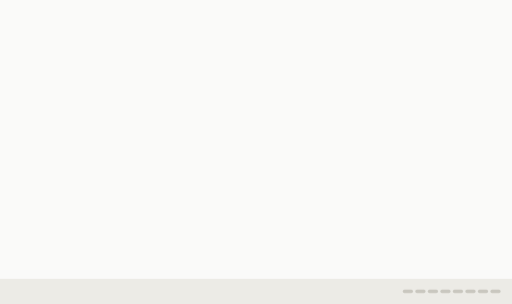
t = 0.00 s
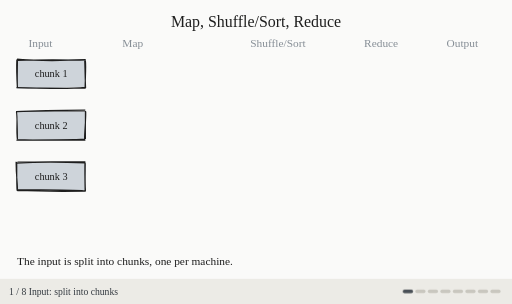
t = 1.67 s
t = 3.33 s: frame unchanged from t = 1.67 s, image omitted
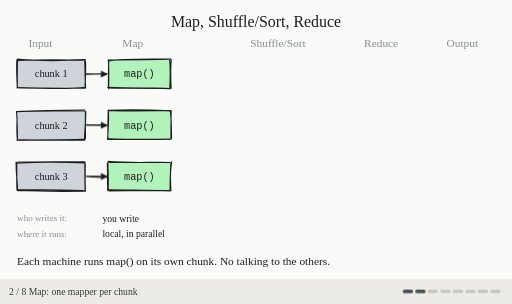
t = 5.00 s
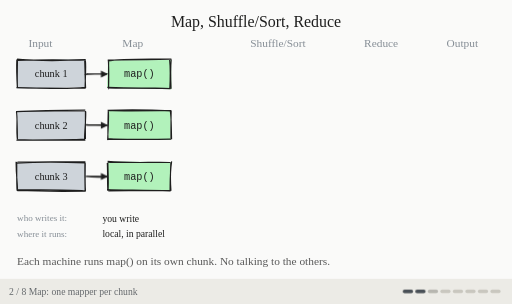
t = 6.67 s
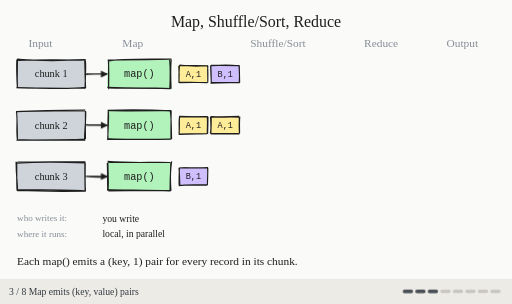
t = 8.33 s

The animated SVG that drew these frames (rendered in a browser with its animation timeline set to each time). Animation: 45 CSS @keyframes rules; frames cover the first 8.33 s, repeats indefinitely.

<svg xmlns="http://www.w3.org/2000/svg" width="900" height="534" viewBox="0 0 900 534" role="img">
<title>03-mr-phases</title>
<style>.o{animation-duration:28.00s;animation-timing-function:linear;animation-iteration-count:infinite;animation-fill-mode:both}.mv{transform-box:view-box}.dr{stroke-dasharray:1;animation-duration:28.00s;animation-timing-function:linear;animation-iteration-count:infinite}@media (prefers-reduced-motion: reduce){.o,.dr{animation:none!important}.o[data-final='0']{opacity:0}.dr{stroke-dashoffset:0}}@keyframes kc5ea9dcd{0.000%{opacity:0}2.107%{opacity:0}3.036%{opacity:0}4.821%{opacity:1}97.143%{opacity:1}100.000%{opacity:0}}@keyframes k0015347f{0.000%{opacity:0}2.107%{opacity:0}2.143%{opacity:1}97.143%{opacity:1}100.000%{opacity:0}}@keyframes k9bd121c9{0.000%{stroke-dashoffset:1}2.143%{stroke-dashoffset:1}4.286%{stroke-dashoffset:0}100.000%{stroke-dashoffset:0}}@keyframes k4b2e9d00{0.000%{opacity:0}2.107%{opacity:0}3.036%{opacity:0}4.821%{opacity:1}12.857%{opacity:1}13.750%{opacity:0}100.000%{opacity:0}}@keyframes k7ae808a2{0.000%{opacity:0}12.821%{opacity:0}12.857%{opacity:1}97.143%{opacity:1}100.000%{opacity:0}}@keyframes kda66d792{0.000%{stroke-dashoffset:1}12.857%{stroke-dashoffset:1}15.000%{stroke-dashoffset:0}100.000%{stroke-dashoffset:0}}@keyframes k35402415{0.000%{opacity:0}24.643%{opacity:0}25.179%{opacity:1}27.857%{opacity:1}28.929%{opacity:0}100.000%{opacity:0}}@keyframes k539f9a15{0.000%{opacity:0}12.821%{opacity:0}13.750%{opacity:0}15.536%{opacity:1}97.143%{opacity:1}100.000%{opacity:0}}@keyframes k25add994{0.000%{opacity:0}12.821%{opacity:0}13.750%{opacity:0}15.536%{opacity:1}23.571%{opacity:1}24.464%{opacity:0}100.000%{opacity:0}}@keyframes k5e4a779a{0.000%{opacity:0}23.536%{opacity:0}24.464%{opacity:0}26.250%{opacity:1}44.643%{opacity:1}44.679%{opacity:0}100.000%{opacity:0}}@keyframes kc49726bd{0.000%{opacity:0}23.536%{opacity:0}24.464%{opacity:0}26.250%{opacity:1}55.000%{opacity:1}55.036%{opacity:0}100.000%{opacity:0}}@keyframes k5ee8c47d{0.000%{opacity:0}23.536%{opacity:0}24.464%{opacity:0}26.250%{opacity:1}33.929%{opacity:1}34.821%{opacity:0}100.000%{opacity:0}}@keyframes k6b47324f{0.000%{opacity:0}33.893%{opacity:0}33.929%{opacity:1}97.143%{opacity:1}100.000%{opacity:0}}@keyframes k1087822d{0.000%{stroke-dashoffset:1}33.929%{stroke-dashoffset:1}36.071%{stroke-dashoffset:0}100.000%{stroke-dashoffset:0}}@keyframes kf45aae6a{0.000%{opacity:0}66.429%{opacity:0}66.964%{opacity:1}69.643%{opacity:1}70.714%{opacity:0}100.000%{opacity:0}}@keyframes k78a9790d{0.000%{opacity:0}33.893%{opacity:0}34.821%{opacity:0}36.607%{opacity:1}97.143%{opacity:1}100.000%{opacity:0}}@keyframes k7000aa5f{0.000%{opacity:0}77.143%{opacity:0}77.679%{opacity:1}80.357%{opacity:1}81.429%{opacity:0}100.000%{opacity:0}}@keyframes k5672ed8c{0.000%{opacity:0}33.893%{opacity:0}34.821%{opacity:0}36.607%{opacity:1}44.643%{opacity:1}45.536%{opacity:0}100.000%{opacity:0}}@keyframes k4bed9abf{0.000%{opacity:0;transform:translate(0px,0px)}44.607%{opacity:0;transform:translate(0px,0px)}44.643%{opacity:1;transform:translate(-125px,-15px)}46.429%{opacity:1;transform:translate(0px,0px)}97.143%{opacity:1;transform:translate(0px,0px)}100.000%{opacity:0;transform:translate(0px,0px)}}@keyframes k59d5148a{0.000%{opacity:0;transform:translate(0px,0px)}44.607%{opacity:0;transform:translate(0px,0px)}44.643%{opacity:1;transform:translate(-181px,75px)}46.429%{opacity:1;transform:translate(0px,0px)}97.143%{opacity:1;transform:translate(0px,0px)}100.000%{opacity:0;transform:translate(0px,0px)}}@keyframes k8666cbd0{0.000%{opacity:0}44.607%{opacity:0}45.536%{opacity:0}47.321%{opacity:1}55.000%{opacity:1}55.893%{opacity:0}100.000%{opacity:0}}@keyframes k328429ec{0.000%{opacity:0;transform:translate(0px,0px)}54.964%{opacity:0;transform:translate(0px,0px)}55.000%{opacity:1;transform:translate(-69px,-165px)}56.786%{opacity:1;transform:translate(0px,0px)}97.143%{opacity:1;transform:translate(0px,0px)}100.000%{opacity:0;transform:translate(0px,0px)}}@keyframes k7d32d17b{0.000%{opacity:0;transform:translate(0px,0px)}54.964%{opacity:0;transform:translate(0px,0px)}55.000%{opacity:1;transform:translate(-181px,15px)}56.786%{opacity:1;transform:translate(0px,0px)}97.143%{opacity:1;transform:translate(0px,0px)}100.000%{opacity:0;transform:translate(0px,0px)}}@keyframes kb1b8bb3e{0.000%{opacity:0}54.964%{opacity:0}55.893%{opacity:0}57.679%{opacity:1}65.357%{opacity:1}66.250%{opacity:0}100.000%{opacity:0}}@keyframes kea9ef004{0.000%{opacity:0}65.321%{opacity:0}66.250%{opacity:0}68.036%{opacity:1}97.143%{opacity:1}100.000%{opacity:0}}@keyframes ka7f360c8{0.000%{opacity:0}65.321%{opacity:0}65.357%{opacity:1}97.143%{opacity:1}100.000%{opacity:0}}@keyframes k19257041{0.000%{stroke-dashoffset:1}65.357%{stroke-dashoffset:1}67.500%{stroke-dashoffset:0}100.000%{stroke-dashoffset:0}}@keyframes k71fedfc6{0.000%{opacity:0}65.321%{opacity:0}66.250%{opacity:0}68.036%{opacity:1}76.071%{opacity:1}76.964%{opacity:0}100.000%{opacity:0}}@keyframes k91d7543c{0.000%{opacity:0}76.036%{opacity:0}76.964%{opacity:0}78.750%{opacity:1}97.143%{opacity:1}100.000%{opacity:0}}@keyframes k822a04c9{0.000%{opacity:0}2.143%{opacity:0}3.929%{opacity:1}97.143%{opacity:1}100.000%{opacity:0}}@keyframes k5ca238ee{0.000%{opacity:0}3.036%{opacity:0}4.821%{opacity:1}12.857%{opacity:1}13.750%{opacity:0}100.000%{opacity:0}}@keyframes kd5cbc232{0.000%{opacity:0}12.857%{opacity:0}14.643%{opacity:1}97.143%{opacity:1}100.000%{opacity:0}}@keyframes k05c8a503{0.000%{opacity:0}13.750%{opacity:0}15.536%{opacity:1}23.571%{opacity:1}24.464%{opacity:0}100.000%{opacity:0}}@keyframes k7d2ac661{0.000%{opacity:0}23.571%{opacity:0}25.357%{opacity:1}97.143%{opacity:1}100.000%{opacity:0}}@keyframes k9532edf9{0.000%{opacity:0}24.464%{opacity:0}26.250%{opacity:1}33.929%{opacity:1}34.821%{opacity:0}100.000%{opacity:0}}@keyframes k0e3291f7{0.000%{opacity:0}33.929%{opacity:0}35.714%{opacity:1}97.143%{opacity:1}100.000%{opacity:0}}@keyframes kf7abedc6{0.000%{opacity:0}34.821%{opacity:0}36.607%{opacity:1}44.643%{opacity:1}45.536%{opacity:0}100.000%{opacity:0}}@keyframes k381db53d{0.000%{opacity:0}44.643%{opacity:0}46.429%{opacity:1}97.143%{opacity:1}100.000%{opacity:0}}@keyframes k02dbde6b{0.000%{opacity:0}45.536%{opacity:0}47.321%{opacity:1}55.000%{opacity:1}55.893%{opacity:0}100.000%{opacity:0}}@keyframes kf871d642{0.000%{opacity:0}55.000%{opacity:0}56.786%{opacity:1}97.143%{opacity:1}100.000%{opacity:0}}@keyframes k2d9ba46b{0.000%{opacity:0}55.893%{opacity:0}57.679%{opacity:1}65.357%{opacity:1}66.250%{opacity:0}100.000%{opacity:0}}@keyframes k8b15dd0f{0.000%{opacity:0}65.357%{opacity:0}67.143%{opacity:1}97.143%{opacity:1}100.000%{opacity:0}}@keyframes k494bdbb6{0.000%{opacity:0}66.250%{opacity:0}68.036%{opacity:1}76.071%{opacity:1}76.964%{opacity:0}100.000%{opacity:0}}@keyframes kbcd7f5c7{0.000%{opacity:0}76.071%{opacity:0}77.857%{opacity:1}97.143%{opacity:1}100.000%{opacity:0}}@keyframes k48a3084c{0.000%{opacity:0}76.964%{opacity:0}78.750%{opacity:1}97.143%{opacity:1}100.000%{opacity:0}}.dr.k0015347f{animation-name:k0015347f}.dr.k9bd121c9{animation-name:k9bd121c9}.dr.k48a3084c{animation-name:k48a3084c}.dr.k59d5148a{animation-name:k59d5148a}.dr.k8b15dd0f{animation-name:k8b15dd0f}.dr.k5e4a779a{animation-name:k5e4a779a}.dr.k9532edf9{animation-name:k9532edf9}.dr.k381db53d{animation-name:k381db53d}.dr.k25add994{animation-name:k25add994}.dr.k7d32d17b{animation-name:k7d32d17b}.dr.kc5ea9dcd{animation-name:kc5ea9dcd}.dr.k6b47324f{animation-name:k6b47324f}.dr.k4bed9abf{animation-name:k4bed9abf}.dr.kda66d792{animation-name:kda66d792}.dr.kf7abedc6{animation-name:kf7abedc6}.dr.k7d2ac661{animation-name:k7d2ac661}.dr.k8666cbd0{animation-name:k8666cbd0}.dr.kf871d642{animation-name:kf871d642}.dr.k19257041{animation-name:k19257041}.dr.kea9ef004{animation-name:kea9ef004}.dr.k0e3291f7{animation-name:k0e3291f7}.dr.kb1b8bb3e{animation-name:kb1b8bb3e}.dr.k1087822d{animation-name:k1087822d}.dr.k5ee8c47d{animation-name:k5ee8c47d}.dr.k91d7543c{animation-name:k91d7543c}.dr.k822a04c9{animation-name:k822a04c9}.dr.k5672ed8c{animation-name:k5672ed8c}.dr.k7ae808a2{animation-name:k7ae808a2}.dr.k02dbde6b{animation-name:k02dbde6b}.dr.k4b2e9d00{animation-name:k4b2e9d00}.dr.kc49726bd{animation-name:kc49726bd}.dr.kd5cbc232{animation-name:kd5cbc232}.dr.k05c8a503{animation-name:k05c8a503}.dr.k539f9a15{animation-name:k539f9a15}.dr.k2d9ba46b{animation-name:k2d9ba46b}.dr.k35402415{animation-name:k35402415}.dr.kf45aae6a{animation-name:kf45aae6a}.dr.k328429ec{animation-name:k328429ec}.dr.ka7f360c8{animation-name:ka7f360c8}.dr.k71fedfc6{animation-name:k71fedfc6}.dr.k5ca238ee{animation-name:k5ca238ee}.dr.k78a9790d{animation-name:k78a9790d}.dr.k7000aa5f{animation-name:k7000aa5f}.dr.k494bdbb6{animation-name:k494bdbb6}.dr.kbcd7f5c7{animation-name:kbcd7f5c7}</style>
<rect width="900" height="490" fill="#fafaf9"/>
<g class="o kc5ea9dcd" data-final="1" style="animation-name:kc5ea9dcd"><text x="450" y="47" fill="#1e1e1e" font-size="28" font-family="'Virgil', 'Comic Sans MS', cursive" text-anchor="middle">Map, Shuffle/Sort, Reduce</text></g>
<g class="o kc5ea9dcd" data-final="1" style="animation-name:kc5ea9dcd"><text x="50" y="83" fill="#868e96" font-size="20" font-family="'Virgil', 'Comic Sans MS', cursive" text-anchor="start">Input</text></g>
<g class="o kc5ea9dcd" data-final="1" style="animation-name:kc5ea9dcd"><text x="215" y="83" fill="#868e96" font-size="20" font-family="'Virgil', 'Comic Sans MS', cursive" text-anchor="start">Map</text></g>
<g class="o kc5ea9dcd" data-final="1" style="animation-name:kc5ea9dcd"><text x="440" y="83" fill="#868e96" font-size="20" font-family="'Virgil', 'Comic Sans MS', cursive" text-anchor="start">Shuffle/Sort</text></g>
<g class="o kc5ea9dcd" data-final="1" style="animation-name:kc5ea9dcd"><text x="640" y="83" fill="#868e96" font-size="20" font-family="'Virgil', 'Comic Sans MS', cursive" text-anchor="start">Reduce</text></g>
<g class="o kc5ea9dcd" data-final="1" style="animation-name:kc5ea9dcd"><text x="785" y="83" fill="#868e96" font-size="20" font-family="'Virgil', 'Comic Sans MS', cursive" text-anchor="start">Output</text></g>
<g class="o k0015347f" data-final="1" style="animation-name:k0015347f"><g><path d="M30.56424825824797 105.82767388783395 L150.64623963274062 103.63331202231348 L150.6046290937811 153.05098590813577 L29.140771621838212 155.1869577523321" stroke="none" stroke-width="0" fill="#ced4da"></path><path class="dr k9bd121c9" pathLength="1" d="M30.00369647704065 103.43264322914183 C69.23456233926117 107.63536875024438, 112.11365780048074 106.83722363486886, 150.62429664097726 104.42315661348403 M29.983487245626748 105.9128336487338 C60.55039495322853 104.8224876428023, 92.39586425293237 103.66038437727839, 150.19446029979736 105.79313151817769 M148.8759584184736 106.38881813921034 C149.55546314967796 117.90085891913623, 149.1252976800315 128.6410433910787, 150.5042242165655 154.40715783275664 M150.09038462955505 105.95645325165242 C151.4365823525004 117.77478112466633, 150.12462222157046 130.43666349444538, 149.55010360199958 154.0509721217677 M149.1733817216009 153.3090833965689 C122.0611575935036 156.59099537432195, 90.02672849409282 155.25933814346791, 29.007494306191802 153.75765418447554 M150.57553690392524 154.74188937526196 C122.39120035711676 155.11816671807318, 93.03333800006658 154.79987639505416, 29.542821374721825 154.5305791972205 M30.776276445016265 154.64027738012373 C29.800539162475616 138.79531181696802, 30.756607976276428 119.25087764114141, 30.69215134344995 103.83749967254698 M30.665292945690453 155.3557814238593 C29.464440582785755 136.67176248505712, 28.79295095661655 119.82928388286382, 29.575720307417214 104.59495933633298" stroke="#1e1e1e" stroke-width="2" fill="none"></path></g><text x="90" y="136" text-anchor="middle" fill="#1e1e1e" font-size="18" font-family="'Virgil', 'Comic Sans MS', cursive">chunk 1</text></g>
<g class="o k0015347f" data-final="1" style="animation-name:k0015347f"><g><path d="M30.208893986418843 194.52161842398345 L150.04294410534203 195.95490896515548 L148.41065702028573 245.82502621226013 L30.84029200859368 246.73554682545364" stroke="none" stroke-width="0" fill="#ced4da"></path><path class="dr k9bd121c9" pathLength="1" d="M29.529678223654628 196.09753403253853 C59.50878883339465 194.56565574482084, 92.37327351234853 193.71600339487196, 149.91768079809844 193.36980501003563 M29.59302164707333 195.74792587663978 C70.27582785952836 194.6651503028348, 111.87356727663428 194.46697394866496, 149.4111019829288 194.30381795670837 M150.73246246390045 195.6955949384719 C151.01946091419086 214.32939129229635, 148.44139700895175 230.58956284448504, 148.66434740833938 243.71374795027077 M150.1533807972446 194.84446379449219 C150.22715365281329 208.1713032964617, 149.9434560178779 221.12103613186628, 150.22852690611035 244.22228485252708 M150.1413147430867 246.40396353788674 C101.77854131348431 244.92239754498004, 56.47631285153328 246.26346098482608, 28.840409694239497 246.4163506347686 M149.811465815641 244.26638680603355 C109.78856855351478 246.6556146422401, 70.0627456093207 246.4241226295009, 29.649689660407603 245.16959753539413 M30.593332229182124 245.74003485031426 C28.001513986382633 225.47611660975963, 31.611579506192356 208.73566829413176, 28.859136698767543 196.38758620806038 M30.684372649528086 244.35216537024826 C30.404904909897596 229.26669857278466, 30.533947982359678 214.87022618297487, 29.081725255586207 194.9598124017939" stroke="#1e1e1e" stroke-width="2" fill="none"></path></g><text x="90" y="226" text-anchor="middle" fill="#1e1e1e" font-size="18" font-family="'Virgil', 'Comic Sans MS', cursive">chunk 2</text></g>
<g class="o k0015347f" data-final="1" style="animation-name:k0015347f"><g><path d="M28.04233648441732 286.6244393084198 L151.30985673330724 285.0943734738976 L149.50195850990713 334.03923172689974 L28.75468917749822 334.6012870166451" stroke="none" stroke-width="0" fill="#ced4da"></path><path class="dr k9bd121c9" pathLength="1" d="M28.94582320190966 286.8317793812603 C67.6348942052573 284.0133377633989, 103.4194337297231 284.0586232863367, 149.77214867807925 286.38883956335485 M30.685039739124477 284.5532472776249 C70.84671444352716 285.1845097472891, 109.7868115035817 283.7125790944323, 150.12751502823085 284.2779277311638 M149.81326110102236 286.9266074504703 C149.64116988750175 305.5403975667432, 149.17459015222266 322.5175509490073, 150.24329484440386 335.0854342188686 M149.2870773775503 285.5120917307213 C149.00139331864193 300.56505203060806, 149.2334324424155 314.3135432219133, 149.61567155551165 335.0816561030224 M150.51742423512042 335.58525349758565 C117.31059402786195 332.97115150392057, 88.22181534953414 333.88390299975873, 30.57124681212008 333.6548678483814 M150.7296482725069 335.8517621802166 C106.65674592461437 336.387065760605, 65.06484161596745 336.1575190646574, 30.127192149870098 334.69226637948304 M30.54079551436007 335.74027367495 C31.65419340832159 324.4992495169863, 28.140765375923365 311.8626774922013, 28.23262811638415 284.19180597923696 M30.124538312666118 334.588890706189 C28.858101775404066 320.22790874168277, 29.749459823127836 306.80617104750127, 29.386167387478054 284.68596095312387" stroke="#1e1e1e" stroke-width="2" fill="none"></path></g><text x="90" y="316" text-anchor="middle" fill="#1e1e1e" font-size="18" font-family="'Virgil', 'Comic Sans MS', cursive">chunk 3</text></g>
<g class="o k4b2e9d00" data-final="0" style="animation-name:k4b2e9d00"><text x="30" y="465" fill="#1e1e1e" font-size="20" font-family="'Virgil', 'Comic Sans MS', cursive" text-anchor="start">The input is split into chunks, one per machine.</text></g>
<g class="o k7ae808a2" data-final="1" style="animation-name:k7ae808a2"><polygon points="190,130 177.38643584936614,136.0743723476458 177.38643584936614,123.92562765235418" fill="#1e1e1e" style="pointer-events: none;"></polygon><g><path class="dr kda66d792" pathLength="1" d="M151.4783857576549 129.15890775993466 C162.7976242788136 130.19498323500156, 175.05370285734534 129.7592078357935, 189.41711873933673 129.73866652324796 M149.28716694749892 130.8357227202505 C163.51491661556065 130.07492600418627, 178.75498966313899 129.1605133268982, 190.4536694828421 129.07960627041757" stroke="#1e1e1e" stroke-width="2" fill="none"></path></g></g>
<g class="o k7ae808a2" data-final="1" style="animation-name:k7ae808a2"><polygon points="190,220 177.38643584936614,226.0743723476458 177.38643584936614,213.9256276523542" fill="#1e1e1e" style="pointer-events: none;"></polygon><g><path class="dr kda66d792" pathLength="1" d="M151.42608925886452 218.7546146493405 C164.39908721856773 220.26164429038764, 176.90745695866644 217.8904819354415, 189.7387235481292 219.92439174465835 M150.5013681044802 219.53977136407048 C158.9313278524205 220.63582366462796, 166.90028811153024 219.16450777407735, 189.75530972983688 220.5559689560905" stroke="#1e1e1e" stroke-width="2" fill="none"></path></g></g>
<g class="o k7ae808a2" data-final="1" style="animation-name:k7ae808a2"><polygon points="190,310 177.38643584936614,316.0743723476458 177.38643584936614,303.9256276523542" fill="#1e1e1e" style="pointer-events: none;"></polygon><g><path class="dr kda66d792" pathLength="1" d="M151.94219598919153 309.7425942644477 C162.18495263904333 311.51533462405206, 175.94050378352404 311.41251255869867, 189.78216014057398 310.6521456465125 M149.89554918929935 310.0549166686833 C162.32751962170005 309.6927943281829, 173.72324661538005 308.96467769667504, 189.9153158776462 310.21272986009717" stroke="#1e1e1e" stroke-width="2" fill="none"></path></g></g>
<g class="o k7ae808a2" data-final="1" style="animation-name:k7ae808a2"><g><path d="M190.02478857152164 105.56913592107594 L300.7600462567061 105.19285746105015 L301.4225023519248 156.61102976091206 L188.01758898608387 154.0379472542554" stroke="none" stroke-width="0" fill="#b2f2bb"></path><path class="dr kda66d792" pathLength="1" d="M189.38534398563206 106.93953044526279 C211.96316492464393 103.45407562842593, 235.12468222901225 104.12665211549029, 301.2862060237676 103.45097328536212 M189.35958332475275 105.44666913989931 C216.289069512859 105.10754714524373, 244.9498245837167 105.24105937397107, 299.47258261498064 104.03540773037821 M298.13278223760426 104.53139139525592 C299.6360620618798 118.95684973988682, 299.51559910783544 135.92236049845815, 298.423187809065 156.6987313758582 M300.98363975342363 104.27453751210123 C299.6958879926242 117.76110287569463, 299.7361404695548 132.44402692001313, 300.7106288736686 155.76636085752398 M299.38382347114384 155.5427755843848 C278.2657448993996 153.10346398586407, 253.93998085707426 156.38296262258663, 188.727651970461 153.48826612345874 M299.700911170803 155.6831258321181 C271.14979204908013 155.2396065411158, 243.34184366557747 154.4438947555609, 189.57274339254946 154.8963017547503 M190.82529629953206 156.87767471186817 C191.38928052550182 137.84671537112445, 191.41830411320552 121.93429965525866, 190.51338024623692 106.37786610238254 M190.89405748900026 154.04905153159052 C190.6981356474571 143.38738143071532, 190.9041538867168 129.65723846759647, 190.92498452123255 104.92782441619784" stroke="#1e1e1e" stroke-width="2" fill="none"></path></g><text x="245" y="136" text-anchor="middle" fill="#1e1e1e" font-size="18" font-family="'Cascadia Code', 'Fira Code', monospace">map()</text></g>
<g class="o" data-final="0" style="animation-name:k35402415"><g><path d="M190.02478857152164 105.56913592107594 L300.7600462567061 105.19285746105015 L301.4225023519248 156.61102976091206 L188.01758898608387 154.0379472542554" stroke="none" stroke-width="0" fill="#f08c00"></path><path d="M189.38534398563206 106.93953044526279 C211.96316492464393 103.45407562842593, 235.12468222901225 104.12665211549029, 301.2862060237676 103.45097328536212 M189.35958332475275 105.44666913989931 C216.289069512859 105.10754714524373, 244.9498245837167 105.24105937397107, 299.47258261498064 104.03540773037821 M298.13278223760426 104.53139139525592 C299.6360620618798 118.95684973988682, 299.51559910783544 135.92236049845815, 298.423187809065 156.6987313758582 M300.98363975342363 104.27453751210123 C299.6958879926242 117.76110287569463, 299.7361404695548 132.44402692001313, 300.7106288736686 155.76636085752398 M299.38382347114384 155.5427755843848 C278.2657448993996 153.10346398586407, 253.93998085707426 156.38296262258663, 188.727651970461 153.48826612345874 M299.700911170803 155.6831258321181 C271.14979204908013 155.2396065411158, 243.34184366557747 154.4438947555609, 189.57274339254946 154.8963017547503 M190.82529629953206 156.87767471186817 C191.38928052550182 137.84671537112445, 191.41830411320552 121.93429965525866, 190.51338024623692 106.37786610238254 M190.89405748900026 154.04905153159052 C190.6981356474571 143.38738143071532, 190.9041538867168 129.65723846759647, 190.92498452123255 104.92782441619784" stroke="#1e1e1e" stroke-width="2" fill="none"></path></g><text x="245" y="136" text-anchor="middle" fill="#1e1e1e" font-size="18" font-family="'Cascadia Code', 'Fira Code', monospace">map()</text></g>
<g class="o k7ae808a2" data-final="1" style="animation-name:k7ae808a2"><g><path d="M191.06960806064308 194.05069530196488 L300.11292114667594 193.81667119450867 L299.53523012809455 246.0935132522136 L190.97819760255516 243.5764729399234" stroke="none" stroke-width="0" fill="#b2f2bb"></path><path class="dr kda66d792" pathLength="1" d="M189.05804115720093 193.70469924621284 C221.70861507114023 192.59189621871337, 256.4468984119594 192.39013980096206, 301.1202548760921 194.82312384061515 M190.0940323015675 194.03322896454483 C213.05535438098013 195.30911333551632, 233.63326791394502 195.18321685185657, 300.3640914997086 194.06078243348747 M299.15766132064164 194.4696086924523 C301.21491842204705 203.8291818285361, 300.8325197570957 215.20746033266187, 301.6432167906314 244.71770056895912 M300.8884676536545 194.22210955712944 C300.58326487848535 213.62291125021875, 300.35346516082063 230.77115042041987, 300.5452904244885 244.71408048365265 M298.81384772248566 244.2434121053666 C261.5764477821067 244.32398540535942, 226.01330512017012 246.6799262837507, 189.97402668185532 243.24195983819664 M300.85864515509456 244.66028156969696 C257.4132280983031 245.09769683675842, 215.1026520067826 243.98344853119926, 189.29953984823078 245.08801394794136 M189.17973756976426 246.11223009042442 C190.07924823602661 229.0540072498843, 191.39897893508896 208.1681763008237, 190.62714988179505 196.15194412879646 M189.90797667112201 244.94189173076302 C189.27309281332418 225.67852058634162, 189.91100893123075 207.7898452198133, 190.27146257366985 194.76989361736923" stroke="#1e1e1e" stroke-width="2" fill="none"></path></g><text x="245" y="226" text-anchor="middle" fill="#1e1e1e" font-size="18" font-family="'Cascadia Code', 'Fira Code', monospace">map()</text></g>
<g class="o" data-final="0" style="animation-name:k35402415"><g><path d="M191.06960806064308 194.05069530196488 L300.11292114667594 193.81667119450867 L299.53523012809455 246.0935132522136 L190.97819760255516 243.5764729399234" stroke="none" stroke-width="0" fill="#f08c00"></path><path d="M189.05804115720093 193.70469924621284 C221.70861507114023 192.59189621871337, 256.4468984119594 192.39013980096206, 301.1202548760921 194.82312384061515 M190.0940323015675 194.03322896454483 C213.05535438098013 195.30911333551632, 233.63326791394502 195.18321685185657, 300.3640914997086 194.06078243348747 M299.15766132064164 194.4696086924523 C301.21491842204705 203.8291818285361, 300.8325197570957 215.20746033266187, 301.6432167906314 244.71770056895912 M300.8884676536545 194.22210955712944 C300.58326487848535 213.62291125021875, 300.35346516082063 230.77115042041987, 300.5452904244885 244.71408048365265 M298.81384772248566 244.2434121053666 C261.5764477821067 244.32398540535942, 226.01330512017012 246.6799262837507, 189.97402668185532 243.24195983819664 M300.85864515509456 244.66028156969696 C257.4132280983031 245.09769683675842, 215.1026520067826 243.98344853119926, 189.29953984823078 245.08801394794136 M189.17973756976426 246.11223009042442 C190.07924823602661 229.0540072498843, 191.39897893508896 208.1681763008237, 190.62714988179505 196.15194412879646 M189.90797667112201 244.94189173076302 C189.27309281332418 225.67852058634162, 189.91100893123075 207.7898452198133, 190.27146257366985 194.76989361736923" stroke="#1e1e1e" stroke-width="2" fill="none"></path></g><text x="245" y="226" text-anchor="middle" fill="#1e1e1e" font-size="18" font-family="'Cascadia Code', 'Fira Code', monospace">map()</text></g>
<g class="o k7ae808a2" data-final="1" style="animation-name:k7ae808a2"><g><path d="M189.91677957214415 283.8667269703001 L299.77758335508406 284.7261332627386 L300.1787256542593 334.26605675183237 L189.8254677001387 334.15135339461267" stroke="none" stroke-width="0" fill="#b2f2bb"></path><path class="dr kda66d792" pathLength="1" d="M189.19385353289545 283.50388639606535 C225.83901539910585 286.9015101646073, 261.43135705962777 284.64890109049156, 298.261158561334 285.38491415418684 M189.40217500645667 285.3897366700694 C225.03005306236446 285.586306763906, 258.25869730021805 285.4801403117366, 299.3953803451732 285.40464185457677 M301.7276335712522 283.6001179162413 C298.6599254454486 304.3235593838617, 299.22310332907364 318.81799122318625, 298.89452317915857 336.5283811632544 M300.32769688684493 285.25642489176244 C299.4665324050002 301.92304732091725, 299.1919887322001 317.64324621949345, 300.5266183586791 335.39479179959744 M298.88298610411584 335.62223177589476 C255.80551216658205 333.6628678414039, 212.01884595304728 334.48734235493464, 188.1171726938337 333.0431040469557 M299.16901027876884 334.29516645055264 C275.2647563330829 334.796683423128, 248.98964991699904 334.85207893690097, 190.41645183879882 335.54671065788716 M189.52850244008005 335.341285103932 C188.5607335534878 319.69176013115793, 189.4659562674351 303.34655072540045, 188.60043278895319 286.49115555919707 M189.8770734341815 335.2117413757369 C191.12456342438236 320.9023511596024, 189.98328810790554 306.47655450273305, 189.63009684998542 285.4050456462428" stroke="#1e1e1e" stroke-width="2" fill="none"></path></g><text x="245" y="316" text-anchor="middle" fill="#1e1e1e" font-size="18" font-family="'Cascadia Code', 'Fira Code', monospace">map()</text></g>
<g class="o" data-final="0" style="animation-name:k35402415"><g><path d="M189.91677957214415 283.8667269703001 L299.77758335508406 284.7261332627386 L300.1787256542593 334.26605675183237 L189.8254677001387 334.15135339461267" stroke="none" stroke-width="0" fill="#f08c00"></path><path d="M189.19385353289545 283.50388639606535 C225.83901539910585 286.9015101646073, 261.43135705962777 284.64890109049156, 298.261158561334 285.38491415418684 M189.40217500645667 285.3897366700694 C225.03005306236446 285.586306763906, 258.25869730021805 285.4801403117366, 299.3953803451732 285.40464185457677 M301.7276335712522 283.6001179162413 C298.6599254454486 304.3235593838617, 299.22310332907364 318.81799122318625, 298.89452317915857 336.5283811632544 M300.32769688684493 285.25642489176244 C299.4665324050002 301.92304732091725, 299.1919887322001 317.64324621949345, 300.5266183586791 335.39479179959744 M298.88298610411584 335.62223177589476 C255.80551216658205 333.6628678414039, 212.01884595304728 334.48734235493464, 188.1171726938337 333.0431040469557 M299.16901027876884 334.29516645055264 C275.2647563330829 334.796683423128, 248.98964991699904 334.85207893690097, 190.41645183879882 335.54671065788716 M189.52850244008005 335.341285103932 C188.5607335534878 319.69176013115793, 189.4659562674351 303.34655072540045, 188.60043278895319 286.49115555919707 M189.8770734341815 335.2117413757369 C191.12456342438236 320.9023511596024, 189.98328810790554 306.47655450273305, 189.63009684998542 285.4050456462428" stroke="#1e1e1e" stroke-width="2" fill="none"></path></g><text x="245" y="316" text-anchor="middle" fill="#1e1e1e" font-size="18" font-family="'Cascadia Code', 'Fira Code', monospace">map()</text></g>
<g class="o k539f9a15" data-final="1" style="animation-name:k539f9a15"><text x="30" y="388" fill="#868e96" font-size="16" font-family="'Virgil', 'Comic Sans MS', cursive" text-anchor="start">who writes it:</text></g>
<g class="o k539f9a15" data-final="1" style="animation-name:k539f9a15"><text x="30" y="416" fill="#868e96" font-size="16" font-family="'Virgil', 'Comic Sans MS', cursive" text-anchor="start">where it runs:</text></g>
<g class="o k539f9a15" data-final="1" style="animation-name:k539f9a15"><text x="180" y="389.25" fill="#1e1e1e" font-size="17" font-family="'Virgil', 'Comic Sans MS', cursive" text-anchor="start">you write</text></g>
<g class="o k539f9a15" data-final="1" style="animation-name:k539f9a15"><text x="180" y="417.25" fill="#1e1e1e" font-size="17" font-family="'Virgil', 'Comic Sans MS', cursive" text-anchor="start">local, in parallel</text></g>
<g class="o k25add994" data-final="0" style="animation-name:k25add994"><text x="30" y="465" fill="#1e1e1e" font-size="20" font-family="'Virgil', 'Comic Sans MS', cursive" text-anchor="start">Each machine runs map() on its own chunk. No talking to the others.</text></g>
<g class="o k5e4a779a" data-final="0" style="animation-name:k5e4a779a"><g><path d="M314.0009689807892 113.9736716747284 L363.9054108142853 114.0854163646698 L365.1333389759064 144.6057059764862 L314.03319096565247 144.1611030101776" stroke="none" stroke-width="0" fill="#ffec99"></path><path d="M315.8802711009979 114.56631627082825 C334.29330561161044 116.41091693639754, 351.2726975440979 116.20710681676864, 363.87322001457215 115.40332341194153 M315.23859865665435 114.79575536251068 C330.2088447093964 115.5248502612114, 345.3697401762009 114.9722265124321, 365.4652809381485 115.37616536617278 M364.7595603466034 115.13749089241028 C365.7596028733253 122.0308091878891, 365.58145498514176 128.24605131149292, 365.2516791820526 145.00579686164855 M365.4489662408829 115.04941365718841 C364.4843831181526 121.60669236183166, 365.38911868333815 127.84793102741241, 365.2873916864395 144.484096121788 M365.05872263908384 145.2005112171173 C346.3111712217331 144.24465643167494, 328.46435222625735 144.30598303079603, 313.8921988964081 144.7329285144806 M364.65760042667387 144.63019597530365 C346.25524682998656 145.13394790887833, 326.5013551473618 144.62453705072403, 315.39917528629303 145.19024465084075 M314.53244547843934 145.27568974494935 C314.9004429602623 138.00073845386504, 315.3805958533287 131.16333599090575, 314.29946665763856 115.55503087043762 M314.6996574640274 145.5654460668564 C314.2917318892479 134.0991738319397, 314.65403581380843 123.33404905796051, 315.46078798770907 114.496954703331" stroke="#1e1e1e" stroke-width="2" fill="none"></path></g><text x="340" y="135" text-anchor="middle" fill="#1e1e1e" font-size="15" font-family="'Cascadia Code', 'Fira Code', monospace">A,1</text></g>
<g class="o kc49726bd" data-final="0" style="animation-name:kc49726bd"><g><path d="M371.1609936773777 115.12580069899559 L421.525541216135 115.40004405379295 L421.126520639658 144.2777969300747 L371.93561163544655 144.70925464034082" stroke="none" stroke-width="0" fill="#d0bfff"></path><path d="M370.8756093919277 115.34095774292946 C389.22146578133106 113.97174971550703, 408.19993325471876 114.22755091637373, 419.87918662428854 115.41754103302955 M370.8455928355455 114.81176461875438 C385.76993426680565 114.62750720828771, 400.4832924216986 114.57899656146765, 420.66581502258776 115.15695533454418 M420.18429068922995 114.29585981965064 C420.1683605411649 122.73891284167766, 421.9306837299466 128.3963274359703, 420.6214555680752 145.88172655701638 M420.4957214862108 114.97186088263989 C421.02963607698683 125.11672046780586, 420.8638355055452 134.11392075121404, 421.3029096156359 144.75005635917188 M421.1689912736416 144.77776995301247 C408.645788654685 144.8636727169156, 394.3282439947128 146.04265507012605, 369.9606422364712 146.16139670014383 M421.5237096339464 144.58774022758007 C404.6580561757088 145.49296597987413, 389.79802100360394 144.8407749131322, 371.3839769870043 144.75313968360425 M371.6646720826626 146.1861022055149 C371.0102659842372 137.98876241743565, 370.6429627081752 128.66398732662202, 370.17545756697655 115.11221552491187 M371.27613931000235 144.92063312232494 C371.46443096846343 135.67520476579665, 371.0758459731936 127.79989054501057, 370.683724167943 114.4493107765913" stroke="#1e1e1e" stroke-width="2" fill="none"></path></g><text x="396" y="135" text-anchor="middle" fill="#1e1e1e" font-size="15" font-family="'Cascadia Code', 'Fira Code', monospace">B,1</text></g>
<g class="o k5e4a779a" data-final="0" style="animation-name:k5e4a779a"><g><path d="M314.5915086027235 205.1117620650679 L364.66664289198815 205.51903916038572 L365.93931097947063 235.68029002584518 L314.0798375722021 234.63944776691497" stroke="none" stroke-width="0" fill="#ffec99"></path><path d="M315.2476575437933 205.2772964473814 C328.7692250935361 205.7292906907387, 342.4376741282642 204.43831513198094, 365.3716502372175 204.9286007281393 M314.77804186921566 204.45906890947373 C329.0392792526633 204.60814138511196, 344.1297217676416 205.3660699413158, 365.4511581895873 205.25696956831962 M364.2844675246626 203.93188298903405 C365.18372515810654 213.48593600261955, 364.4773856915347 220.0637068964541, 364.39688223041594 233.90214440785348 M365.5804528234527 205.2382408829406 C365.5551505604945 213.68616541735827, 365.4288491824828 221.524126153253, 364.91053916793317 235.4361753018573 M363.83463543094695 235.28688724003732 C355.183997563459 234.73688617004083, 345.6237226262689 235.72760387910532, 314.05818943418564 236.06217757426202 M364.75121838431807 234.46262941677122 C344.8942136220634 235.2834909456782, 324.93510295618324 234.7814261394553, 314.7455684540793 235.33484686333685 M314.65281214155254 235.09488488398492 C316.1642777902074 223.719079262577, 314.7170775753446 210.75280695110558, 315.67623835243285 205.30151028595864 M315.01057170610875 235.30682557541877 C315.2475806944259 224.80449208542706, 314.2705243878253 214.4119823945686, 315.5278463898227 205.07308312971145" stroke="#1e1e1e" stroke-width="2" fill="none"></path></g><text x="340" y="225" text-anchor="middle" fill="#1e1e1e" font-size="15" font-family="'Cascadia Code', 'Fira Code', monospace">A,1</text></g>
<g class="o k5e4a779a" data-final="0" style="animation-name:k5e4a779a"><g><path d="M370.2443572681397 204.56969037242234 L421.523967198655 203.82064627595247 L420.41638650111855 234.5927954930812 L370.83124652318656 234.70092073865234" stroke="none" stroke-width="0" fill="#ffec99"></path><path d="M370.11894067712126 205.78542532138528 C389.98048236873 206.12120612571016, 408.3502168856561 204.7654877633788, 420.2395612258464 205.85993283204735 M370.78714916910974 204.87754209730775 C383.6084781307727 204.91292395042257, 395.79338340926915 205.39753505038098, 420.5079915245995 204.45888394210488 M421.5350304145366 205.05314009599388 C420.5084818140231 214.70290465597063, 421.17842155849564 225.6981568105519, 421.0971323627979 234.07628461532295 M420.6929359158501 205.10959400031714 C420.3632013264112 216.0726222153753, 420.5113034489564 228.04684523176402, 420.89244858231393 234.5855168769136 M420.19399010129274 234.49617950133978 C404.5709967004135 234.84574517523868, 389.7474314764142 234.8595893434249, 369.83869893737136 234.6364058535546 M420.9432270189747 235.31143292877823 C404.9665844939649 235.21193735739215, 389.63192404750737 235.34327964326366, 371.28004647102205 235.12320270631463 M369.84505069442093 234.04207039289176 C371.6140369067527 226.86663967948408, 370.8297095308639 218.01069558411837, 369.9498200315982 204.56274527721106 M370.549637468718 234.7502524862066 C370.72744183683767 228.4007854960859, 371.5116924121417 222.367115358077, 371.2361111184582 204.71979909632356" stroke="#1e1e1e" stroke-width="2" fill="none"></path></g><text x="396" y="225" text-anchor="middle" fill="#1e1e1e" font-size="15" font-family="'Cascadia Code', 'Fira Code', monospace">A,1</text></g>
<g class="o kc49726bd" data-final="0" style="animation-name:kc49726bd"><g><path d="M315.22000134810804 294.68507452383636 L364.832340105623 294.68923852816226 L364.23299291953447 325.60121884718535 L315.6349724851549 325.35683091059326" stroke="none" stroke-width="0" fill="#d0bfff"></path><path d="M314.39571502581236 295.1600109897554 C329.1259688001126 294.39662839788946, 341.56928791254757 296.08655275721105, 365.43707209005953 294.50685926303265 M314.9040195029229 295.12542559094726 C325.433224991709 294.48536399696025, 335.3865557704121 295.0092279205099, 365.19296068362894 295.00515945143997 M364.4905592955649 294.18775621280076 C366.13664068531244 300.38855839259924, 364.6504520590231 307.6367810741067, 364.6428088463843 324.625823815912 M365.25149692706765 294.608166481927 C365.38168384369465 305.46185152456167, 364.8551311307773 315.78939101360737, 364.5791263859719 325.0097772497684 M364.13188565149903 324.2522835098207 C347.59710614420476 325.50491679739207, 329.4953626781702 323.90701309274885, 314.2460286654532 326.04971009120345 M364.54042447023096 325.2296025175601 C352.62723980396987 325.4430388478562, 340.7262419510633 325.67696670573207, 315.2896401565522 325.01999693103136 M316.0369060076773 325.48989659175277 C315.6438169069961 314.06572231017054, 315.5697971649841 303.29946657717227, 314.63659971132876 294.9046655498445 M314.83465711288153 324.93349590487776 C314.7314538698271 319.2955685660243, 314.56372149992734 312.80944977514446, 315.39577885083855 294.44090882726016" stroke="#1e1e1e" stroke-width="2" fill="none"></path></g><text x="340" y="315" text-anchor="middle" fill="#1e1e1e" font-size="15" font-family="'Cascadia Code', 'Fira Code', monospace">B,1</text></g>
<g class="o k5ee8c47d" data-final="0" style="animation-name:k5ee8c47d"><text x="30" y="465" fill="#1e1e1e" font-size="20" font-family="'Virgil', 'Comic Sans MS', cursive" text-anchor="start">Each map() emits a (key, 1) pair for every record in its chunk.</text></g>
<g class="o k6b47324f" data-final="1" style="animation-name:k6b47324f"><g><path d="M619.3009560406208 120.44903680682182 L744.4557020962238 118.19588682055473 L746.65271499753 168.20564576983452 L620.7269556820393 168.87772771716118" stroke="none" stroke-width="0" fill="#b2f2bb"></path><path class="dr k1087822d" pathLength="1" d="M621.0795423686504 118.58967712521553 C654.4640462175012 122.11590562388301, 693.8741543143988 122.53282819315791, 743.8244259059429 121.86290577054024 M620.0092183500528 120.97897540032864 C659.6493601873517 119.6258655525744, 698.7232331037521 119.5843125320971, 744.8617597967386 119.00714837014675 M744.0220043361187 119.17130878567696 C743.6460459455848 134.95128439366817, 743.8520939573646 152.38973778486252, 744.039562433958 168.7182495892048 M744.8749700933695 120.68137703835964 C746.2031848058105 136.9864551126957, 745.1052496060729 153.12122984230518, 744.8423949629068 170.2472544759512 M746.5723459422588 168.7109787762165 C718.8963987454772 171.02569099143147, 689.6269151717424 167.95744510367513, 620.8498832881451 170.71620205044746 M744.4516745954752 169.78439818322659 C709.5023453459144 168.1559604369104, 673.1869424879551 167.90826117619872, 619.8606430441141 169.10038243234158 M620.9756843745708 171.26044490933418 C618.6057173386216 150.3998237401247, 617.8662697449327 134.72307097911835, 619.969255656004 119.93977096676826 M620.62458576262 169.37934742867947 C620.0734558776021 152.32568269968033, 619.6860614493489 135.69839431345463, 619.3173829466105 119.3922158330679" stroke="#1e1e1e" stroke-width="2" fill="none"></path></g><text x="682.5" y="151" text-anchor="middle" fill="#1e1e1e" font-size="18" font-family="'Cascadia Code', 'Fira Code', monospace">reduce(A)</text></g>
<g class="o" data-final="0" style="animation-name:kf45aae6a"><g><path d="M619.3009560406208 120.44903680682182 L744.4557020962238 118.19588682055473 L746.65271499753 168.20564576983452 L620.7269556820393 168.87772771716118" stroke="none" stroke-width="0" fill="#f08c00"></path><path d="M621.0795423686504 118.58967712521553 C654.4640462175012 122.11590562388301, 693.8741543143988 122.53282819315791, 743.8244259059429 121.86290577054024 M620.0092183500528 120.97897540032864 C659.6493601873517 119.6258655525744, 698.7232331037521 119.5843125320971, 744.8617597967386 119.00714837014675 M744.0220043361187 119.17130878567696 C743.6460459455848 134.95128439366817, 743.8520939573646 152.38973778486252, 744.039562433958 168.7182495892048 M744.8749700933695 120.68137703835964 C746.2031848058105 136.9864551126957, 745.1052496060729 153.12122984230518, 744.8423949629068 170.2472544759512 M746.5723459422588 168.7109787762165 C718.8963987454772 171.02569099143147, 689.6269151717424 167.95744510367513, 620.8498832881451 170.71620205044746 M744.4516745954752 169.78439818322659 C709.5023453459144 168.1559604369104, 673.1869424879551 167.90826117619872, 619.8606430441141 169.10038243234158 M620.9756843745708 171.26044490933418 C618.6057173386216 150.3998237401247, 617.8662697449327 134.72307097911835, 619.969255656004 119.93977096676826 M620.62458576262 169.37934742867947 C620.0734558776021 152.32568269968033, 619.6860614493489 135.69839431345463, 619.3173829466105 119.3922158330679" stroke="#1e1e1e" stroke-width="2" fill="none"></path></g><text x="682.5" y="151" text-anchor="middle" fill="#1e1e1e" font-size="18" font-family="'Cascadia Code', 'Fira Code', monospace">reduce(A)</text></g>
<g class="o k6b47324f" data-final="1" style="animation-name:k6b47324f"><g><path d="M620.1191251017153 268.2877849005163 L746.664932820946 269.972199883312 L743.0605673529208 321.6466928385198 L619.5100081898272 319.60533114895225" stroke="none" stroke-width="0" fill="#b2f2bb"></path><path class="dr k1087822d" pathLength="1" d="M618.682884182781 271.50238702073693 C656.7580649675801 270.59474996244535, 689.9206137638539 268.74821988260373, 746.9987557791173 271.9402137733996 M620.2442986238748 270.5388730596751 C657.8105621496215 271.6266741049476, 695.7292903512716 271.29847906949, 744.6885366309434 269.3517122697085 M746.6672061346471 271.70732555165887 C743.770680683665 287.7846856992692, 746.4326003966853 306.8260084018111, 746.0720326565206 320.08836290612817 M744.5195565093309 270.51226191036403 C744.0310048563406 288.78032322600484, 744.2554754121229 306.6131256762892, 744.4629266727716 320.9334213566035 M746.759434428066 321.6592771746218 C716.6896885735914 320.8503598594107, 691.5635119024664 322.49774915212765, 618.2496758364141 318.10229954496026 M745.5166485775262 319.14348576776683 C706.0681535182521 320.1967389653437, 669.3741006739438 320.140688247513, 619.0165849793702 319.5735391806811 M619.9413805864751 318.3822897411883 C619.5556747661904 302.7964987549931, 620.3632014738396 286.3692504018545, 619.1345905922353 271.82247779145837 M619.3237706292421 319.73204414360225 C619.9193198317662 303.2898163869977, 619.9786406988278 285.7037116009742, 619.5334104765207 269.2571121286601" stroke="#1e1e1e" stroke-width="2" fill="none"></path></g><text x="682.5" y="301" text-anchor="middle" fill="#1e1e1e" font-size="18" font-family="'Cascadia Code', 'Fira Code', monospace">reduce(B)</text></g>
<g class="o" data-final="0" style="animation-name:kf45aae6a"><g><path d="M620.1191251017153 268.2877849005163 L746.664932820946 269.972199883312 L743.0605673529208 321.6466928385198 L619.5100081898272 319.60533114895225" stroke="none" stroke-width="0" fill="#f08c00"></path><path d="M618.682884182781 271.50238702073693 C656.7580649675801 270.59474996244535, 689.9206137638539 268.74821988260373, 746.9987557791173 271.9402137733996 M620.2442986238748 270.5388730596751 C657.8105621496215 271.6266741049476, 695.7292903512716 271.29847906949, 744.6885366309434 269.3517122697085 M746.6672061346471 271.70732555165887 C743.770680683665 287.7846856992692, 746.4326003966853 306.8260084018111, 746.0720326565206 320.08836290612817 M744.5195565093309 270.51226191036403 C744.0310048563406 288.78032322600484, 744.2554754121229 306.6131256762892, 744.4629266727716 320.9334213566035 M746.759434428066 321.6592771746218 C716.6896885735914 320.8503598594107, 691.5635119024664 322.49774915212765, 618.2496758364141 318.10229954496026 M745.5166485775262 319.14348576776683 C706.0681535182521 320.1967389653437, 669.3741006739438 320.140688247513, 619.0165849793702 319.5735391806811 M619.9413805864751 318.3822897411883 C619.5556747661904 302.7964987549931, 620.3632014738396 286.3692504018545, 619.1345905922353 271.82247779145837 M619.3237706292421 319.73204414360225 C619.9193198317662 303.2898163869977, 619.9786406988278 285.7037116009742, 619.5334104765207 269.2571121286601" stroke="#1e1e1e" stroke-width="2" fill="none"></path></g><text x="682.5" y="301" text-anchor="middle" fill="#1e1e1e" font-size="18" font-family="'Cascadia Code', 'Fira Code', monospace">reduce(B)</text></g>
<g class="o k78a9790d" data-final="1" style="animation-name:k78a9790d"><text x="400" y="389.25" fill="#1e1e1e" font-size="17" font-family="'Virgil', 'Comic Sans MS', cursive" text-anchor="start">framework does it</text></g>
<g class="o" data-final="0" style="animation-name:k7000aa5f"><text x="400" y="389.25" fill="#1e1e1e" font-size="17" font-family="'Virgil', 'Comic Sans MS', cursive" text-anchor="start">framework does it</text></g>
<g class="o k78a9790d" data-final="1" style="animation-name:k78a9790d"><text x="400" y="417.25" fill="#e03131" font-size="17" font-family="'Virgil', 'Comic Sans MS', cursive" text-anchor="start">crosses the network</text></g>
<g class="o" data-final="0" style="animation-name:k7000aa5f"><text x="400" y="417.25" fill="#e03131" font-size="17" font-family="'Virgil', 'Comic Sans MS', cursive" text-anchor="start">crosses the network</text></g>
<g class="o k5672ed8c" data-final="0" style="animation-name:k5672ed8c"><text x="30" y="465" fill="#1e1e1e" font-size="20" font-family="'Virgil', 'Comic Sans MS', cursive" text-anchor="start">Shuffle: every pair travels to the ONE reducer that owns its key.</text></g>
<g class="o k4bed9abf mv" data-final="1" style="animation-name:k4bed9abf"><g><path d="M439.0009689807892 128.9736716747284 L488.9054108142853 129.0854163646698 L490.1333389759064 159.6057059764862 L439.03319096565247 159.1611030101776" stroke="none" stroke-width="0" fill="#ffec99"></path><path d="M440.8802711009979 129.56631627082825 C459.29330561161044 131.41091693639754, 476.2726975440979 131.20710681676863, 488.87322001457215 130.40332341194153 M440.23859865665435 129.79575536251068 C455.2088447093964 130.52485026121138, 470.3697401762009 129.9722265124321, 490.4652809381485 130.37616536617278 M489.7595603466034 130.13749089241028 C490.7596028733253 137.0308091878891, 490.58145498514176 143.24605131149292, 490.2516791820526 160.00579686164855 M490.4489662408829 130.0494136571884 C489.4843831181526 136.60669236183168, 490.38911868333815 142.84793102741241, 490.2873916864395 159.484096121788 M490.05872263908384 160.2005112171173 C471.3111712217331 159.24465643167494, 453.46435222625735 159.30598303079603, 438.8921988964081 159.7329285144806 M489.65760042667387 159.63019597530365 C471.25524682998656 160.13394790887833, 451.5013551473618 159.62453705072403, 440.39917528629303 160.19024465084075 M439.53244547843934 160.27568974494935 C439.9004429602623 153.00073845386504, 440.3805958533287 146.16333599090575, 439.29946665763856 130.55503087043763 M439.6996574640274 160.5654460668564 C439.2917318892479 149.0991738319397, 439.65403581380843 138.3340490579605, 440.46078798770907 129.496954703331" stroke="#1e1e1e" stroke-width="2" fill="none"></path></g><text x="465" y="150" text-anchor="middle" fill="#1e1e1e" font-size="15" font-family="'Cascadia Code', 'Fira Code', monospace">A,1</text></g>
<g class="o k59d5148a mv" data-final="1" style="animation-name:k59d5148a"><g><path d="M495.5915086027235 130.1117620650679 L545.6666428919882 130.51903916038572 L546.9393109794706 160.68029002584518 L495.0798375722021 159.63944776691497" stroke="none" stroke-width="0" fill="#ffec99"></path><path d="M496.2476575437933 130.2772964473814 C509.7692250935361 130.7292906907387, 523.4376741282642 129.43831513198094, 546.3716502372175 129.9286007281393 M495.77804186921566 129.45906890947373 C510.0392792526633 129.60814138511196, 525.1297217676416 130.3660699413158, 546.4511581895873 130.25696956831962 M545.2844675246627 128.93188298903405 C546.1837251581065 138.48593600261955, 545.4773856915348 145.0637068964541, 545.3968822304159 158.90214440785348 M546.5804528234527 130.2382408829406 C546.5551505604946 138.68616541735827, 546.4288491824828 146.524126153253, 545.9105391679332 160.4361753018573 M544.834635430947 160.28688724003732 C536.183997563459 159.73688617004083, 526.6237226262689 160.72760387910532, 495.05818943418564 161.06217757426202 M545.751218384318 159.46262941677122 C525.8942136220634 160.2834909456782, 505.93510295618324 159.7814261394553, 495.7455684540793 160.33484686333685 M495.65281214155254 160.09488488398492 C497.1642777902074 148.719079262577, 495.7170775753446 135.75280695110558, 496.67623835243285 130.30151028595864 M496.01057170610875 160.30682557541877 C496.2475806944259 149.80449208542706, 495.2705243878253 139.4119823945686, 496.5278463898227 130.07308312971145" stroke="#1e1e1e" stroke-width="2" fill="none"></path></g><text x="521" y="150" text-anchor="middle" fill="#1e1e1e" font-size="15" font-family="'Cascadia Code', 'Fira Code', monospace">A,1</text></g>
<g class="o k59d5148a mv" data-final="1" style="animation-name:k59d5148a"><g><path d="M551.2443572681398 129.56969037242234 L602.523967198655 128.82064627595247 L601.4163865011185 159.5927954930812 L551.8312465231866 159.70092073865234" stroke="none" stroke-width="0" fill="#ffec99"></path><path d="M551.1189406771213 130.78542532138528 C570.98048236873 131.12120612571016, 589.3502168856561 129.7654877633788, 601.2395612258464 130.85993283204735 M551.7871491691097 129.87754209730775 C564.6084781307727 129.91292395042257, 576.7933834092692 130.39753505038098, 601.5079915245994 129.45888394210488 M602.5350304145365 130.05314009599388 C601.5084818140231 139.70290465597063, 602.1784215584956 150.6981568105519, 602.0971323627979 159.07628461532295 M601.6929359158501 130.10959400031714 C601.3632013264112 141.0726222153753, 601.5113034489565 153.04684523176402, 601.8924485823139 159.5855168769136 M601.1939901012927 159.49617950133978 C585.5709967004135 159.84574517523868, 570.7474314764142 159.8595893434249, 550.8386989373714 159.6364058535546 M601.9432270189748 160.31143292877823 C585.9665844939649 160.21193735739215, 570.6319240475074 160.34327964326366, 552.280046471022 160.12320270631463 M550.8450506944209 159.04207039289176 C552.6140369067527 151.86663967948408, 551.829709530864 143.01069558411837, 550.9498200315982 129.56274527721106 M551.549637468718 159.7502524862066 C551.7274418368377 153.4007854960859, 552.5116924121417 147.367115358077, 552.2361111184582 129.71979909632356" stroke="#1e1e1e" stroke-width="2" fill="none"></path></g><text x="577" y="150" text-anchor="middle" fill="#1e1e1e" font-size="15" font-family="'Cascadia Code', 'Fira Code', monospace">A,1</text></g>
<g class="o k8666cbd0" data-final="0" style="animation-name:k8666cbd0"><text x="30" y="465" fill="#1e1e1e" font-size="20" font-family="'Virgil', 'Comic Sans MS', cursive" text-anchor="start">All 3 (A, 1) pairs, from every mapper, land together at reduce(A).</text></g>
<g class="o k328429ec mv" data-final="1" style="animation-name:k328429ec"><g><path d="M440.1609936773777 280.1258006989956 L490.525541216135 280.40004405379295 L490.126520639658 309.2777969300747 L440.93561163544655 309.7092546403408" stroke="none" stroke-width="0" fill="#d0bfff"></path><path d="M439.8756093919277 280.34095774292945 C458.22146578133106 278.97174971550703, 477.19993325471876 279.22755091637373, 488.87918662428854 280.4175410330296 M439.8455928355455 279.8117646187544 C454.76993426680565 279.62750720828774, 469.4832924216986 279.57899656146765, 489.66581502258776 280.1569553345442 M489.18429068922995 279.2958598196507 C489.1683605411649 287.7389128416777, 490.9306837299466 293.3963274359703, 489.6214555680752 310.88172655701635 M489.4957214862108 279.9718608826399 C490.02963607698683 290.11672046780586, 489.8638355055452 299.11392075121404, 490.3029096156359 309.7500563591719 M490.1689912736416 309.77776995301247 C477.645788654685 309.86367271691563, 463.3282439947128 311.04265507012605, 438.9606422364712 311.1613967001438 M490.5237096339464 309.58774022758007 C473.6580561757088 310.4929659798741, 458.79802100360394 309.8407749131322, 440.3839769870043 309.7531396836042 M440.6646720826626 311.1861022055149 C440.0102659842372 302.9887624174356, 439.6429627081752 293.663987326622, 439.17545756697655 280.1122155249119 M440.27613931000235 309.92063312232494 C440.46443096846343 300.67520476579665, 440.0758459731936 292.79989054501056, 439.683724167943 279.4493107765913" stroke="#1e1e1e" stroke-width="2" fill="none"></path></g><text x="465" y="300" text-anchor="middle" fill="#1e1e1e" font-size="15" font-family="'Cascadia Code', 'Fira Code', monospace">B,1</text></g>
<g class="o k7d32d17b mv" data-final="1" style="animation-name:k7d32d17b"><g><path d="M496.22000134810804 279.68507452383636 L545.832340105623 279.68923852816226 L545.2329929195345 310.60121884718535 L496.6349724851549 310.35683091059326" stroke="none" stroke-width="0" fill="#d0bfff"></path><path d="M495.39571502581236 280.1600109897554 C510.1259688001126 279.39662839788946, 522.5692879125476 281.08655275721105, 546.4370720900595 279.50685926303265 M495.9040195029229 280.12542559094726 C506.433224991709 279.48536399696025, 516.3865557704121 280.0092279205099, 546.1929606836289 280.00515945143997 M545.4905592955649 279.18775621280076 C547.1366406853124 285.38855839259924, 545.650452059023 292.6367810741067, 545.6428088463842 309.625823815912 M546.2514969270676 279.608166481927 C546.3816838436945 290.46185152456167, 545.8551311307773 300.78939101360737, 545.5791263859719 310.0097772497684 M545.131885651499 309.2522835098207 C528.5971061442048 310.50491679739207, 510.4953626781702 308.90701309274885, 495.2460286654532 311.04971009120345 M545.540424470231 310.2296025175601 C533.6272398039698 310.4430388478562, 521.7262419510632 310.67696670573207, 496.2896401565522 310.01999693103136 M497.0369060076773 310.48989659175277 C496.6438169069961 299.06572231017054, 496.5697971649841 288.29946657717227, 495.63659971132876 279.9046655498445 M495.83465711288153 309.93349590487776 C495.7314538698271 304.2955685660243, 495.56372149992734 297.80944977514446, 496.39577885083855 279.44090882726016" stroke="#1e1e1e" stroke-width="2" fill="none"></path></g><text x="521" y="300" text-anchor="middle" fill="#1e1e1e" font-size="15" font-family="'Cascadia Code', 'Fira Code', monospace">B,1</text></g>
<g class="o kb1b8bb3e" data-final="0" style="animation-name:kb1b8bb3e"><text x="30" y="465" fill="#1e1e1e" font-size="20" font-family="'Virgil', 'Comic Sans MS', cursive" text-anchor="start">All 2 (B, 1) pairs, from every mapper, land together at reduce(B).</text></g>
<g class="o kea9ef004" data-final="1" style="animation-name:kea9ef004"><text x="620" y="389.25" fill="#1e1e1e" font-size="17" font-family="'Virgil', 'Comic Sans MS', cursive" text-anchor="start">you write</text></g>
<g class="o kea9ef004" data-final="1" style="animation-name:kea9ef004"><text x="620" y="417.25" fill="#1e1e1e" font-size="17" font-family="'Virgil', 'Comic Sans MS', cursive" text-anchor="start">local, in parallel</text></g>
<g class="o ka7f360c8" data-final="1" style="animation-name:ka7f360c8"><polygon points="775,145 762.3864358493661,151.0743723476458 762.3864358493661,138.9256276523542" fill="#1e1e1e" style="pointer-events: none;"></polygon><g><path class="dr k19257041" pathLength="1" d="M743.50087505579 144.73981803655624 C754.9752185046673 143.20271455943583, 761.4471815824509 143.80105936229228, 775.7116084694862 143.05243057012558 M745.7901789844036 145.7297561466694 C755.3730316758156 145.1473186939955, 766.4858831465244 144.84782585799695, 775.0390450656414 145.74436357617378" stroke="#1e1e1e" stroke-width="2" fill="none"></path></g></g>
<g class="o ka7f360c8" data-final="1" style="animation-name:ka7f360c8"><polygon points="775,295 762.3864358493661,301.0743723476458 762.3864358493661,288.9256276523542" fill="#1e1e1e" style="pointer-events: none;"></polygon><g><path class="dr k19257041" pathLength="1" d="M744.7624966874719 294.477600954473 C752.8922997228801 295.0606003772467, 763.0384372919798 294.0963777076453, 775.8127002492547 296.8537317737937 M745.7540212385356 294.3592053540051 C756.4313223734498 294.5942611377686, 768.264945987612 295.59539827518165, 775.6963476650417 294.3981392271817" stroke="#1e1e1e" stroke-width="2" fill="none"></path></g></g>
<g class="o ka7f360c8" data-final="1" style="animation-name:ka7f360c8"><g><path d="M775.168991310522 121.37955020554364 L875.2679717969149 119.26660888083279 L873.4772866796702 171.10531436093152 L773.629516525194 171.39218764193356" stroke="none" stroke-width="0" fill="#a5d8ff"></path><path class="dr k19257041" pathLength="1" d="M776.253548072651 118.01901493780315 C799.3682558760047 119.52283777948469, 823.5256139021367 119.06911631580442, 876.9404542315751 119.6662123631686 M774.8890769099817 119.63152172509581 C802.8701046565548 120.95115798711777, 831.6060981852934 120.68075528740883, 875.6275554215536 120.72775381151587 M875.4221699107438 118.56376151554286 C874.2624305472709 132.62976506445557, 876.0166023359634 144.27735545113683, 874.618706272915 168.57049988023937 M874.9579446827993 119.9477834040299 C874.712074609939 135.58441792987287, 875.1034847521223 153.84268884640187, 874.2457310175523 170.68194826785475 M874.0907021034509 169.28123567812145 C842.2790424339473 169.6069133328274, 808.2713855262846 170.36625415552408, 776.9089902509004 170.86840121261775 M874.115281960927 169.77553590480238 C852.9189893575385 169.12503974325955, 828.7288222042844 169.927518742159, 775.1419207965955 170.65877246204764 M773.2145279515535 171.47874943725765 C775.7947003296576 158.61115896236151, 774.5287419608794 144.50716216117144, 774.6123925913125 121.80277524702251 M775.679783812724 169.84442400280386 C775.295210282784 150.25036090239882, 774.2335812556557 130.94571983721107, 775.7588432645425 120.12322273198515" stroke="#1e1e1e" stroke-width="2" fill="none"></path></g><text x="825" y="151.66666666666666" text-anchor="middle" fill="#1e1e1e" font-size="20" font-family="'Cascadia Code', 'Fira Code', monospace">A = 3</text></g>
<g class="o ka7f360c8" data-final="1" style="animation-name:ka7f360c8"><g><path d="M773.999802550301 269.4689055774361 L874.541128417477 271.80984003283083 L873.7882247772068 318.39822054840624 L775.5040921177715 321.03061694838107" stroke="none" stroke-width="0" fill="#a5d8ff"></path><path class="dr k19257041" pathLength="1" d="M773.7329068873078 270.1483572330326 C802.8264296576381 268.76895989011973, 829.7781772967428 269.1784440977499, 875.0414959285408 269.0499665942043 M775.386485288851 270.03137812484056 C810.3408083589748 269.25640934705734, 844.8967654546723 269.0704427063465, 874.726363341324 269.28484905231744 M873.8648196551949 269.70957591198385 C875.9807097283192 288.8445307733491, 875.9681991306134 308.6884909905493, 876.3113576862961 320.54687519930303 M874.6370319528505 269.1693960474804 C874.7767986808904 281.1130887847394, 875.1670113657601 291.6014640247449, 874.0661233766004 320.8415118800476 M874.8886944744736 319.17097731493413 C837.0463513992727 319.3955819318071, 802.7918474506587 319.98564246390015, 774.0030276868492 319.14947189949453 M874.7371145589277 320.2568739997223 C843.7745380932465 319.92897493578494, 813.2314057117328 319.07786051370203, 774.6677423520014 319.591073458083 M773.9061548803002 319.0022269692272 C775.2307847063057 301.9472428848967, 775.7665185849182 283.82282177358866, 773.7747700903565 270.92703159712255 M774.5983236832544 320.6825143741444 C774.6691993824206 303.66897059604526, 774.7190361670218 286.48483832459897, 774.2738655311987 270.76305649150163" stroke="#1e1e1e" stroke-width="2" fill="none"></path></g><text x="825" y="301.6666666666667" text-anchor="middle" fill="#1e1e1e" font-size="20" font-family="'Cascadia Code', 'Fira Code', monospace">B = 2</text></g>
<g class="o k71fedfc6" data-final="0" style="animation-name:k71fedfc6"><text x="30" y="465" fill="#1e1e1e" font-size="20" font-family="'Virgil', 'Comic Sans MS', cursive" text-anchor="start">Reduce: each reducer sums its own group, locally. A = 3, B = 2.</text></g>
<g class="o k91d7543c" data-final="1" style="animation-name:k91d7543c"><text x="30" y="465" fill="#1e1e1e" font-size="20" font-family="'Virgil', 'Comic Sans MS', cursive" text-anchor="start">You write map() and reduce(). Only the shuffle crosses the network.</text></g>
<rect x="0" y="490" width="900" height="44" fill="#ecebe6"/>
<rect x="708.0" y="509.0" width="18.0" height="6" rx="3" fill="#c9c7bf"/>
<rect class="o" data-final="1" style="animation-name:k822a04c9" x="708.0" y="509.0" width="18.0" height="6" rx="3" fill="#495057"/>
<text class="o" data-final="0" style="animation-name:k5ca238ee" x="16" y="518.0" font-size="17" fill="#343a40" font-family="'Virgil', 'Comic Sans MS', 'Chalkboard SE', cursive">1 / 8   Input: split into chunks</text>
<rect x="730.0" y="509.0" width="18.0" height="6" rx="3" fill="#c9c7bf"/>
<rect class="o" data-final="1" style="animation-name:kd5cbc232" x="730.0" y="509.0" width="18.0" height="6" rx="3" fill="#495057"/>
<text class="o" data-final="0" style="animation-name:k05c8a503" x="16" y="518.0" font-size="17" fill="#343a40" font-family="'Virgil', 'Comic Sans MS', 'Chalkboard SE', cursive">2 / 8   Map: one mapper per chunk</text>
<rect x="752.0" y="509.0" width="18.0" height="6" rx="3" fill="#c9c7bf"/>
<rect class="o" data-final="1" style="animation-name:k7d2ac661" x="752.0" y="509.0" width="18.0" height="6" rx="3" fill="#495057"/>
<text class="o" data-final="0" style="animation-name:k9532edf9" x="16" y="518.0" font-size="17" fill="#343a40" font-family="'Virgil', 'Comic Sans MS', 'Chalkboard SE', cursive">3 / 8   Map emits (key, value) pairs</text>
<rect x="774.0" y="509.0" width="18.0" height="6" rx="3" fill="#c9c7bf"/>
<rect class="o" data-final="1" style="animation-name:k0e3291f7" x="774.0" y="509.0" width="18.0" height="6" rx="3" fill="#495057"/>
<text class="o" data-final="0" style="animation-name:kf7abedc6" x="16" y="518.0" font-size="17" fill="#343a40" font-family="'Virgil', 'Comic Sans MS', 'Chalkboard SE', cursive">4 / 8   Shuffle/Sort: one reducer per key</text>
<rect x="796.0" y="509.0" width="18.0" height="6" rx="3" fill="#c9c7bf"/>
<rect class="o" data-final="1" style="animation-name:k381db53d" x="796.0" y="509.0" width="18.0" height="6" rx="3" fill="#495057"/>
<text class="o" data-final="0" style="animation-name:k02dbde6b" x="16" y="518.0" font-size="17" fill="#343a40" font-family="'Virgil', 'Comic Sans MS', 'Chalkboard SE', cursive">5 / 8   Shuffle: group key A</text>
<rect x="818.0" y="509.0" width="18.0" height="6" rx="3" fill="#c9c7bf"/>
<rect class="o" data-final="1" style="animation-name:kf871d642" x="818.0" y="509.0" width="18.0" height="6" rx="3" fill="#495057"/>
<text class="o" data-final="0" style="animation-name:k2d9ba46b" x="16" y="518.0" font-size="17" fill="#343a40" font-family="'Virgil', 'Comic Sans MS', 'Chalkboard SE', cursive">6 / 8   Shuffle: group key B</text>
<rect x="840.0" y="509.0" width="18.0" height="6" rx="3" fill="#c9c7bf"/>
<rect class="o" data-final="1" style="animation-name:k8b15dd0f" x="840.0" y="509.0" width="18.0" height="6" rx="3" fill="#495057"/>
<text class="o" data-final="0" style="animation-name:k494bdbb6" x="16" y="518.0" font-size="17" fill="#343a40" font-family="'Virgil', 'Comic Sans MS', 'Chalkboard SE', cursive">7 / 8   Reduce: one result per key</text>
<rect x="862.0" y="509.0" width="18.0" height="6" rx="3" fill="#c9c7bf"/>
<rect class="o" data-final="1" style="animation-name:kbcd7f5c7" x="862.0" y="509.0" width="18.0" height="6" rx="3" fill="#495057"/>
<text class="o" data-final="1" style="animation-name:k48a3084c" x="16" y="518.0" font-size="17" fill="#343a40" font-family="'Virgil', 'Comic Sans MS', 'Chalkboard SE', cursive">8 / 8   Done</text>
</svg>
